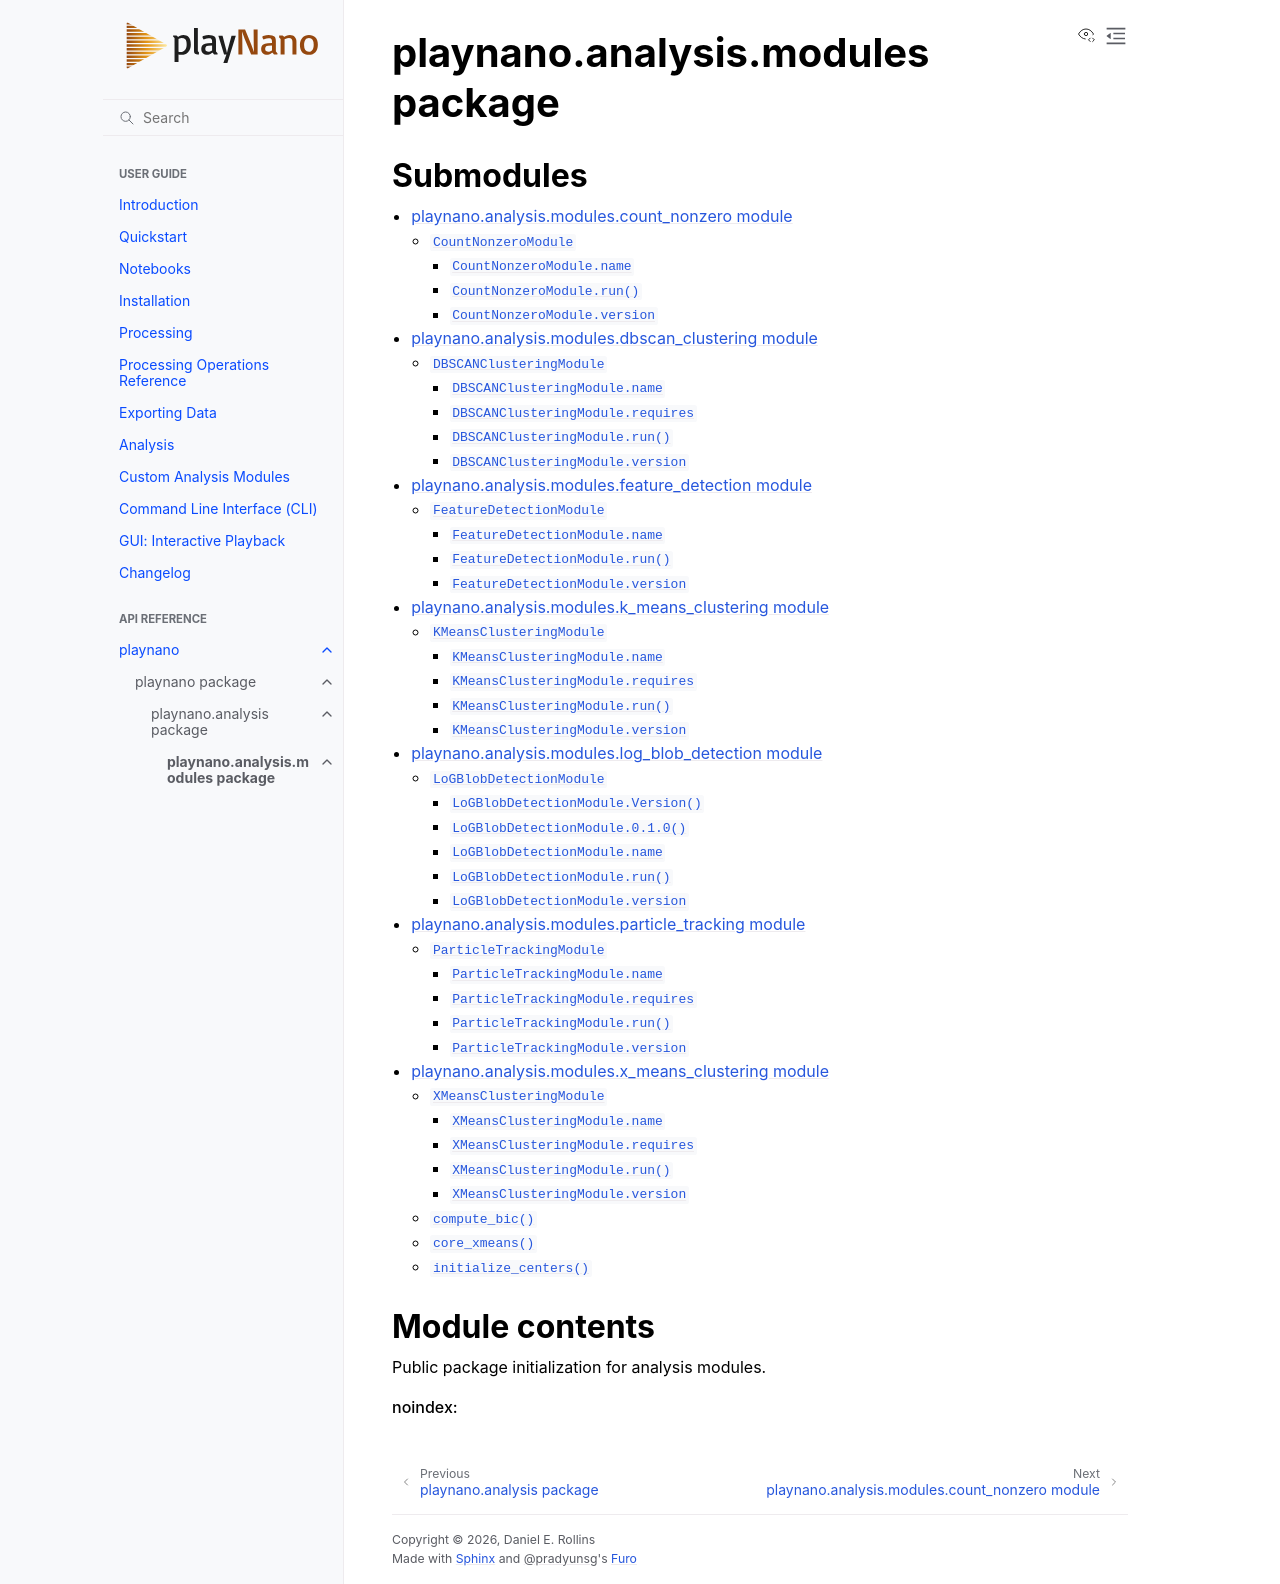

repository: derollins/playNano · page: v0.2.2/api/playnano.analysis.modules.html · generator: sphinx

playnano.analysis.modules package
=================================

Submodules
----------

.. toctree::
   :maxdepth: 4

   playnano.analysis.modules.count_nonzero
   playnano.analysis.modules.dbscan_clustering
   playnano.analysis.modules.feature_detection
   playnano.analysis.modules.k_means_clustering
   playnano.analysis.modules.log_blob_detection
   playnano.analysis.modules.particle_tracking
   playnano.analysis.modules.x_means_clustering

Module contents
---------------

.. automodule:: playnano.analysis.modules
   :members:
   :undoc-members:
   :show-inheritance:
